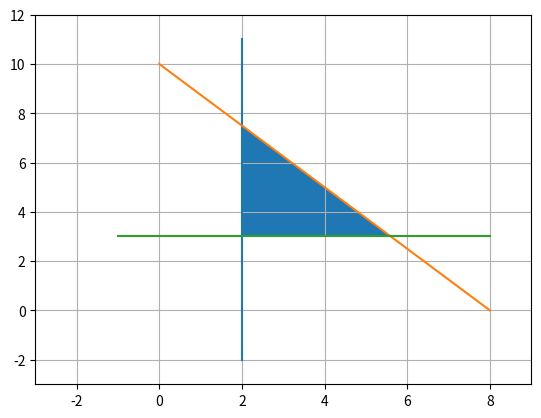

This chart was generated by the following Python code:
# -*- coding: utf-8 -*-
"""a7.ipynb

Automatically generated by Colaboratory.

Original file is located at
    https://colab.research.google.com/<link-removed>
"""

import matplotlib.pyplot as plt 
import numpy as np 


plt.axis([-3,9,-3,12])

plt.axis('on')
plt.grid(True)

A = np.array([2,11])
B = np.array([2,-2])
C = np.array([0,10])
D = np.array([8,0])
E = np.array([-1,3])
F = np.array([8,3])

P = np.array([[-5,-4],
 [1, 0]])
Q = np.array([-40,2]) 
G = np.linalg.solve(P, Q) 

R = np.array([[-5,-4],
 [0, 1]])
S = np.array([-40,3]) 
H = np.linalg.solve(R, S) 

T = np.array([[1,0],
 [0, 1]])
U = np.array([2,3]) 
I = np.linalg.solve(T, U) 

points = np.array((G,H,I))

def line_gen(A,B):
  len =10
  dim = A.shape[0]
  x_AB = np.zeros((dim,len))
  lam_1 = np.linspace(0,1,len)
  for i in range(len):
    temp1 = A + lam_1[i]*(B-A)
    x_AB[:,i]= temp1.T
  return x_AB

x_AB = line_gen(A,B)
x_CD = line_gen(C,D)
x_EF = line_gen(E,F)


plt.plot(x_AB[0,:],x_AB[1,:],label='$AB$')
plt.plot(x_CD[0,:],x_CD[1,:],label='$CD$')
plt.plot(x_EF[0,:],x_EF[1,:],label='$EF$')

plt.fill_between(points[:,0], points[:,1])

plt.savefig('inequality.png')

plt.show